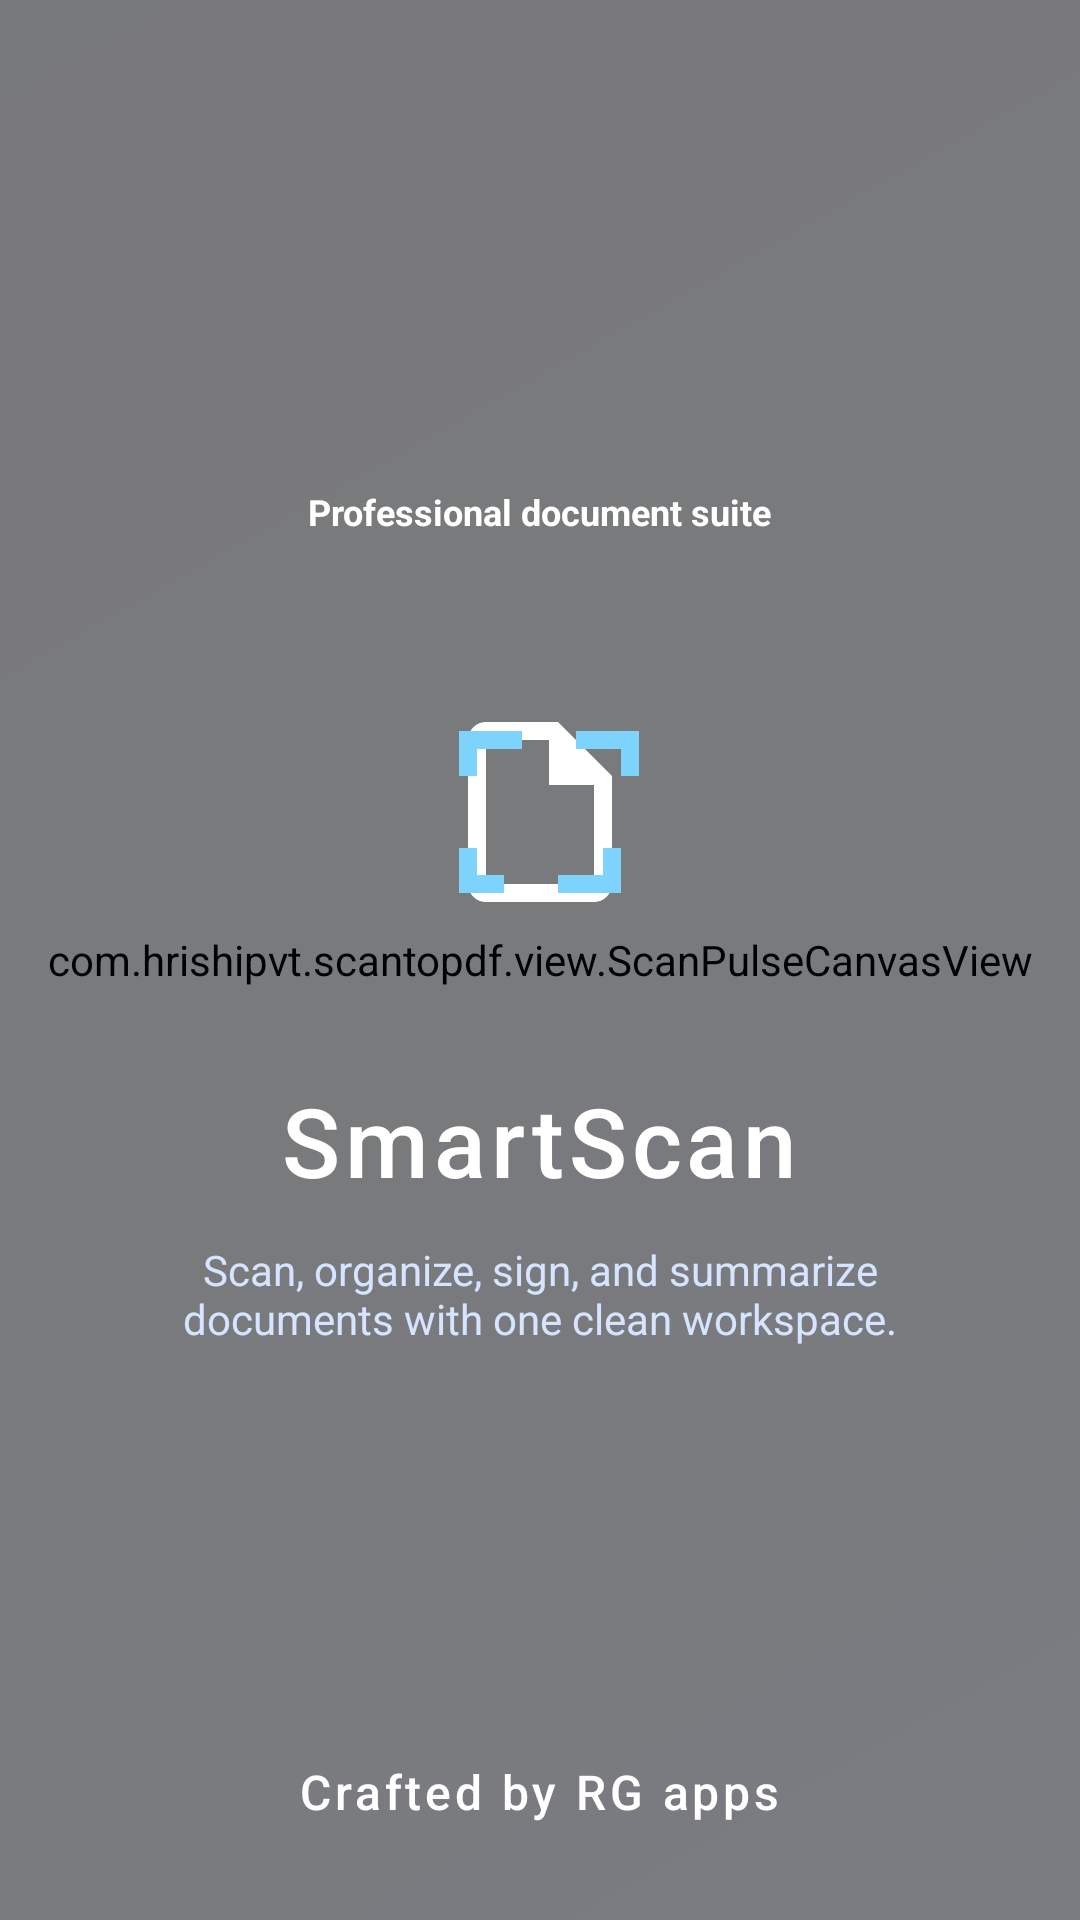

Reconstruct the res/layout file that produces this screen, plus the resources it refers to.
<!-- AndroidManifest.xml: activity theme Theme.ScanToPdf.Splash -->
<!-- res/layout/activity_splash.xml -->
<?xml version="1.0" encoding="utf-8"?>
<androidx.constraintlayout.widget.ConstraintLayout
    xmlns:android="http://schemas.android.com/apk/res/android"
    xmlns:app="http://schemas.android.com/apk/res-auto"
    xmlns:tools="http://schemas.android.com/tools"
    android:layout_width="match_parent"
    android:layout_height="match_parent"
    android:background="@drawable/bg_splash_gradient"
    tools:context=".ui.SplashActivity">

    <com.hrishipvt.scantopdf.view.ScanPulseCanvasView
        android:layout_width="0dp"
        android:layout_height="0dp"
        android:alpha="0.95"
        android:importantForAccessibility="no"
        app:layout_constraintBottom_toBottomOf="parent"
        app:layout_constraintEnd_toEndOf="parent"
        app:layout_constraintStart_toStartOf="parent"
        app:layout_constraintTop_toTopOf="parent" />

    <LinearLayout
        android:id="@+id/centerContainer"
        android:layout_width="wrap_content"
        android:layout_height="wrap_content"
        android:gravity="center"
        android:orientation="vertical"
        app:layout_constraintBottom_toBottomOf="parent"
        app:layout_constraintEnd_toEndOf="parent"
        app:layout_constraintStart_toStartOf="parent"
        app:layout_constraintTop_toTopOf="parent"
        app:layout_constraintVertical_bias="0.45">

        <TextView
            android:layout_width="wrap_content"
            android:layout_height="wrap_content"
            android:background="@drawable/bg_status_chip"
            android:paddingHorizontal="12dp"
            android:paddingVertical="6dp"
            android:text="@string/splash_badge"
            android:textColor="@color/surface"
            android:textSize="12sp"
            android:textStyle="bold" />

        <FrameLayout
            android:layout_width="128dp"
            android:layout_height="128dp"
            android:layout_marginTop="22dp"
            android:background="@drawable/bg_status_chip">

            <ImageView
                android:layout_width="72dp"
                android:layout_height="72dp"
                android:layout_gravity="center"
                android:contentDescription="@string/app_logo_desc"
                android:src="@drawable/ic_scan_logo_white" />
        </FrameLayout>

        <TextView
            android:layout_width="wrap_content"
            android:layout_height="wrap_content"
            android:layout_marginTop="24dp"
            android:fontFamily="sans-serif-medium"
            android:letterSpacing="0.05"
            android:text="@string/app_name"
            android:textColor="@color/splash_text_primary"
            android:textSize="32sp" />

        <TextView
            android:layout_width="280dp"
            android:layout_height="wrap_content"
            android:layout_marginTop="12dp"
            android:gravity="center"
            android:text="@string/splash_tagline"
            android:textColor="@color/splash_text_secondary"
            android:textSize="14sp" />
    </LinearLayout>

    <TextView
        android:layout_width="wrap_content"
        android:layout_height="wrap_content"
        android:layout_marginBottom="32dp"
        android:fontFamily="sans-serif-medium"
        android:letterSpacing="0.08"
        android:text="@string/splash_powered_by"
        android:textColor="@color/splash_text_primary"
        android:textSize="16sp"
        app:layout_constraintBottom_toBottomOf="parent"
        app:layout_constraintEnd_toEndOf="parent"
        app:layout_constraintStart_toStartOf="parent" />

</androidx.constraintlayout.widget.ConstraintLayout>
<!-- resources referenced by this layout -->
<resources>
  <color name="splash_text_primary">#FFFFFF</color>
  <color name="splash_text_secondary">#D6E4FF</color>
  <color name="surface">#FFFFFF</color>
  <!-- drawable bg_splash_gradient (drawable) -->
  <?xml version="1.0" encoding="utf-8"?>
  <shape xmlns:android="http://schemas.android.com/apk/res/android">
      <gradient
          android:type="linear"
          android:angle="315"
          android:startColor="@color/splash_bg_top"
          android:centerColor="@color/hero_start"
          android:endColor="@color/splash_bg_bottom" />
  </shape>
  <!-- drawable ic_scan_logo_white (drawable) -->
  <vector xmlns:android="http://schemas.android.com/apk/res/android"
      android:width="100dp"
      android:height="100dp"
      android:viewportWidth="24"
      android:viewportHeight="24">
      <path
          android:fillColor="@color/splash_text_primary"
          android:pathData="M14,2H6C4.9,2 4,2.9 4,4V20C4,21.1 4.9,22 6,22H18C19.1,22 20,21.1 20,20V8L14,2ZM18,20H6V4H13V9H18V20Z"/>
  
      <path
          android:fillColor="@color/splash_accent"
          android:pathData="M3,3v5h2V5h5V3H3z M3,21h5v-2H5v-3H3V21z M21,3h-5v2h5v3h2V3H21z M21,21v-5h-2v3h-5v2H21z"/>
  </vector>
  <string name="app_logo_desc">SmartScan logo</string>
  <string name="app_name">SmartScan</string>
  <string name="splash_badge">Professional document suite</string>
  <string name="splash_powered_by">Crafted by RG apps</string>
  <string name="splash_tagline">Scan, organize, sign, and summarize documents with one clean workspace.</string>
  <style name="Theme.ScanToPdf.Splash" parent="Theme.Material3.DayNight.NoActionBar">
          <item name="android:windowBackground">@drawable/bg_splash_gradient</item>
          <item name="android:windowNoTitle">true</item>
          <item name="android:windowFullscreen">true</item>
      </style>
  <color name="splash_bg_top">#08152F</color>
  <color name="hero_start">#0E234A</color>
  <color name="splash_bg_bottom">#1A4DB5</color>
  <color name="splash_accent">#7DD3FC</color>
</resources>
